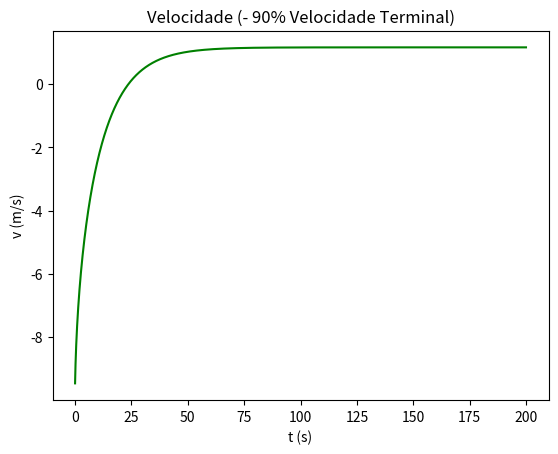

This chart was generated by the following Python code:
import matplotlib.pyplot as plt
import numpy as np

#ciclista
g = 9.8             #aceleração gravítica na terra
mu = 0.004          #coeficiente de resistência do alcatrão
rho_ar = 1.225      #densidade do ar
A = 0.3             #área frontal do ciclista-bicicleta
m = 75              #massa do ciclista-bicicleta
C_res = 0.9         #coeficiente de resistência do ar

#a unidade SI de potência é o watt, logo precisamos de converter de cavalos para watts
p_ciclista = 0.4 * 735.4987

#parâmetros
dt = 0.001
t0 = 0
tf = 200
x0 = 0
v0 = 1

# esta função calcula a aceleração a partir da velocidade atual do ciclista
def accel(v):
    # Aceleração pela potência do ciclista
    accel_p = p_ciclista/(m * v)
    # Aceleração pela resistência do ar
    accel_res = -C_res/(2*m) * A * rho_ar * v**2
    # Aceleração pelo atrito
    accel_atrito = - mu * g
    # Aceleração total
    return accel_p + accel_res + accel_atrito

# Número de passos/iterações
#
# + 0.1 para garantir que não há arrendodamentos
# para baixo
n = int((tf-t0) / dt + 0.1)

t = np.zeros(n + 1)
x = np.zeros(n + 1)
v = np.zeros(n + 1)
a = np.zeros(n + 1)

# Valores iniciais
a[0] = accel(v0)
v[0] = v0
x[0] = x0
t[0] = t0

for i in range(n):
    a[i + 1] = accel(v[i])
    v[i + 1] = v[i] + a[i] * dt
    x[i + 1] = x[i] + v[i] * dt
    t[i + 1] = t[i] + dt

idx = v.argmax()
vT = v[idx]

for i in range(n):
  # Subtrair 90% da velocidade terminal a velocidade
  scaledV0 = v[i] - vT * 0.9
  scaledV1 = v[i + 1] - vT * 0.9
  # Procurar os zeros com a velocidade modificada
  if scaledV0 == 0 or scaledV0 * scaledV1 < 0:
    idx = i
    break

v90 = v[idx]
t90 = t[idx]

print("Velocidade a 90% da velocidade terminal: {:.2f} m/s".format(v90))
print("Tempo a 90% da velocidade terminal: {:.2f} s".format(t90))

plt.plot(t, v - 0.9 * vT, "g")
plt.xlabel("t (s)")
plt.ylabel("v (m/s)")
plt.title("Velocidade (- 90% Velocidade Terminal)")
plt.show()